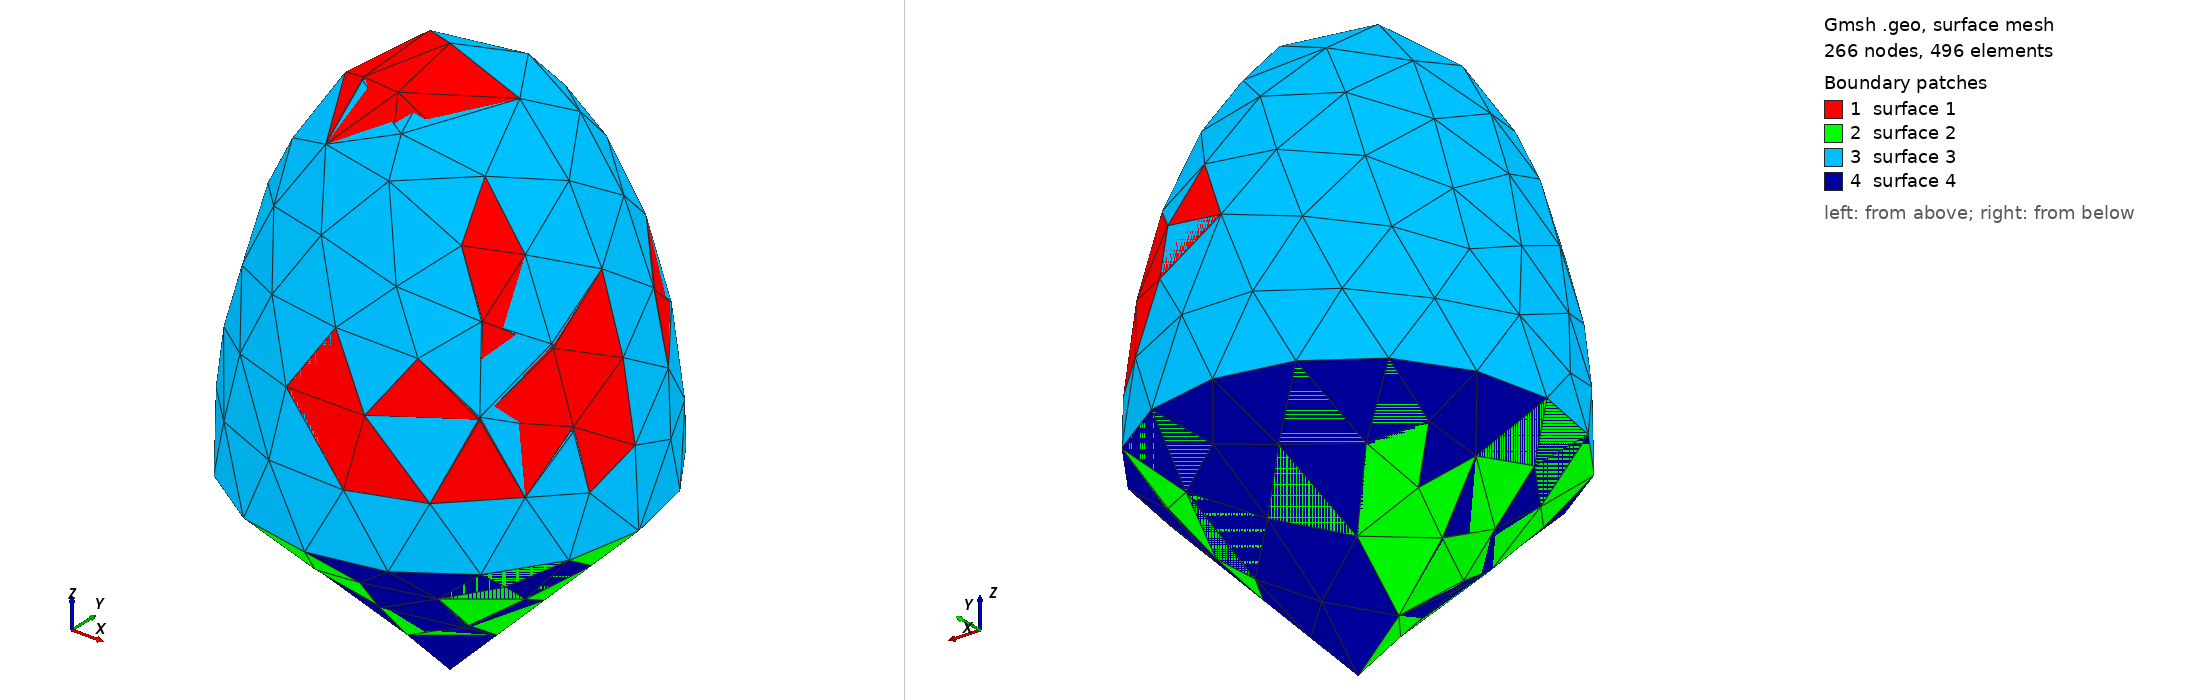

Gmsh geometry script, surface-meshed: 266 nodes, 496 surface elements. Boundary patches (legend numbers): 1 surface 1, 2 surface 2, 3 surface 3, 4 surface 4. Left view from above one corner, right view from below the opposite corner. The script declares no physical surfaces, so the legend lists its geometric surfaces. The drawing asked Gmsh for element sizes between 1% and 20% of the model's largest extent; the script's own settings can give other sizes.

=== shell_sewing.geo (drawn) ===
SetFactory("OpenCASCADE");
Geometry.OCCAutoFix = 0;

Point(1) = {1, 0, 0};
Point(2) = {0, 0, 2};
Point(3) = {0, 0, 0};
Point(4) = {0, 0, -1};

Ellipse(100) = {2, 3, 2, 1};
Line(101) = {4, 1};

a() = Extrude{ {0,0,1}, {0,0,0}, 2*Pi }{ Line{100}; };
b() = Extrude{ {0,0,1}, {0,0,0}, 2*Pi }{ Line{101}; };

Surface Loop(1000) = {1, 2} Using Sewing;

Volume(2000) = {1000};
